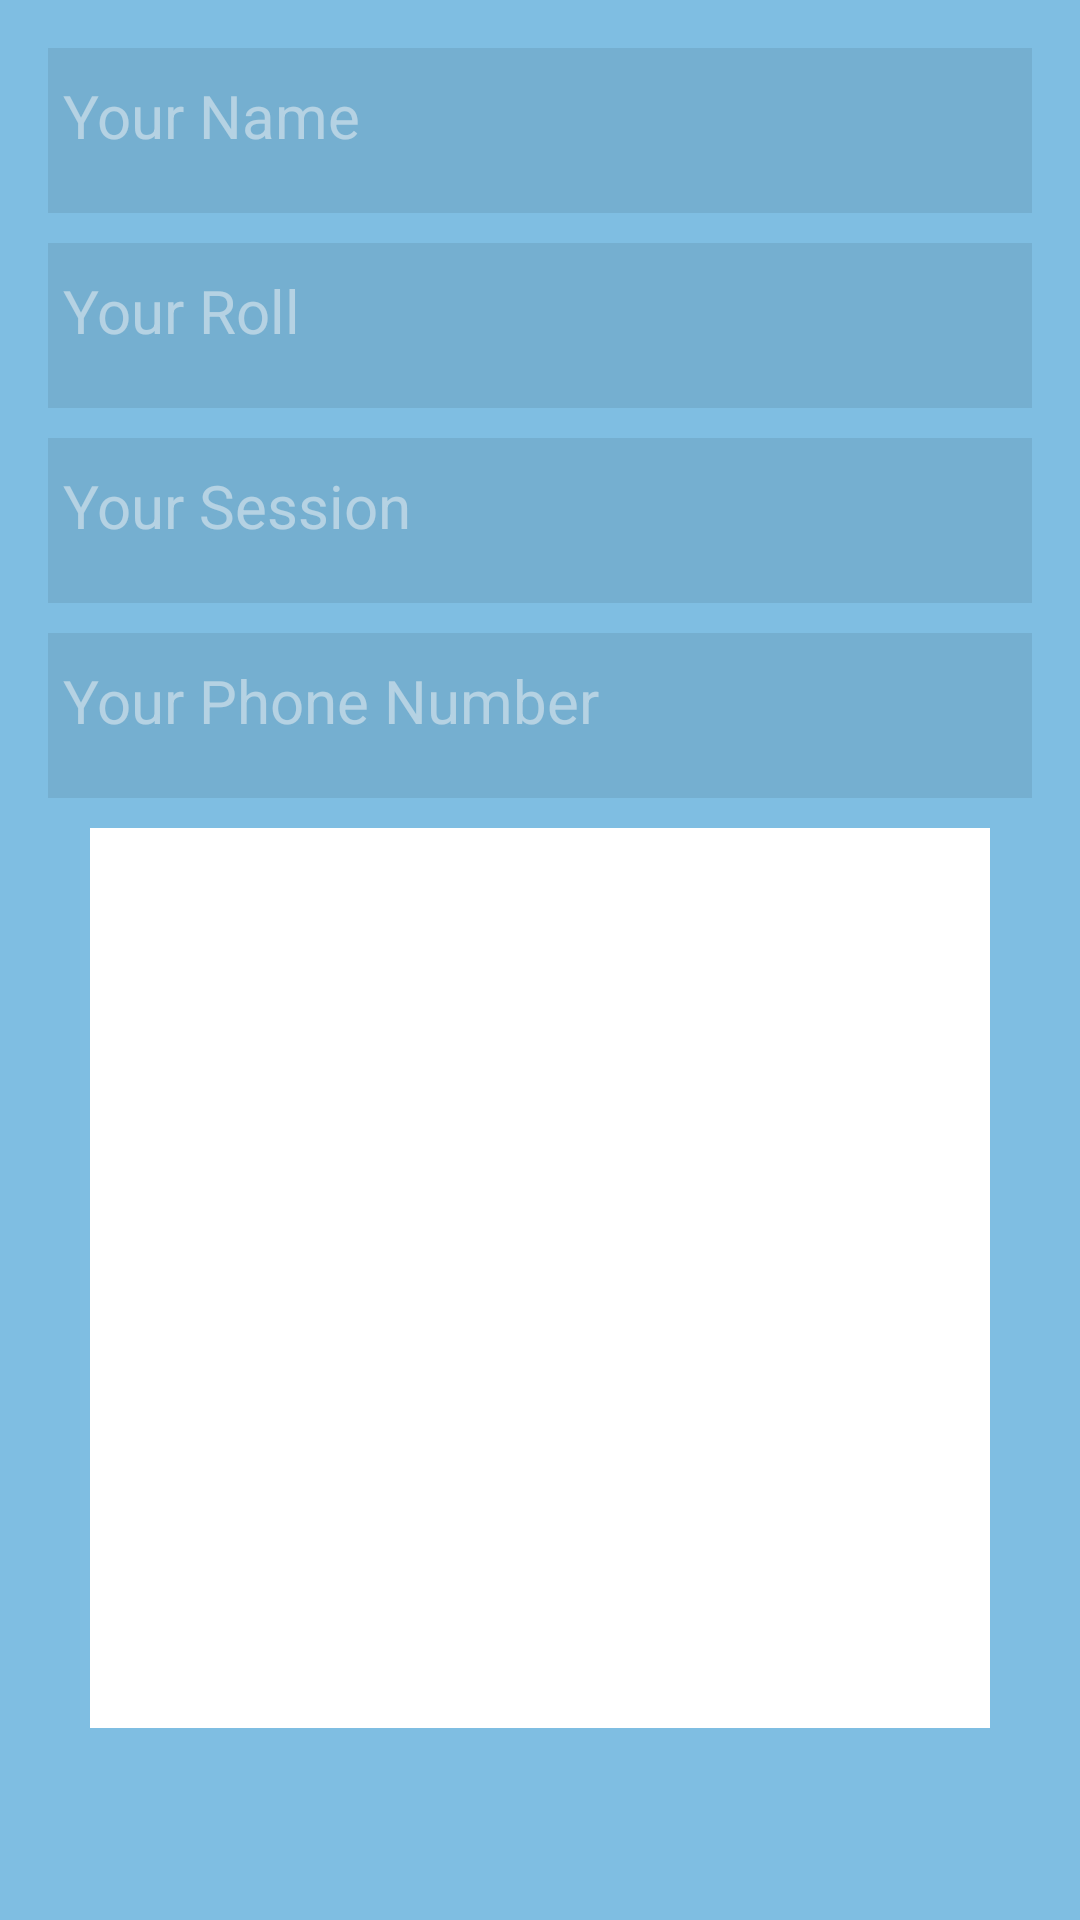

This screen was rendered from an Android layout file. Write that file and the resources it references.
<!-- AndroidManifest.xml: application theme AppTheme -->
<!-- res/layout/activity_student_registration.xml -->
<?xml version="1.0" encoding="utf-8"?>
<RelativeLayout xmlns:android="http://schemas.android.com/apk/res/android"
    xmlns:app="http://schemas.android.com/apk/res-auto"
    xmlns:tools="http://schemas.android.com/tools"
    android:layout_width="match_parent"
    android:layout_height="match_parent"
    android:background="@color/colorPrimary"
    tools:context=".ui.student_registration.StudentRegistrationActivity">

    <ScrollView
        android:layout_width="match_parent"
        android:layout_height="match_parent">

        <LinearLayout
            android:layout_width="match_parent"
            android:layout_height="wrap_content"
            android:orientation="vertical"
            android:padding="16dp">

            <EditText
                android:id="@+id/editText_name"
                android:layout_width="match_parent"
                android:layout_height="55dp"
                android:background="#14000000"
                android:hint="@string/your_name"
                android:imeOptions="actionNext"
                android:inputType="textPersonName|textCapWords"
                android:maxLines="1"
                android:paddingBottom="10dp"
                android:paddingLeft="5dp"
                android:paddingStart="5dp"
                android:textColor="@color/white"
                android:theme="@style/EditTextTheme" />

            <EditText
                android:id="@+id/editText_roll"
                android:layout_width="match_parent"
                android:layout_height="55dp"
                android:layout_marginTop="10dp"
                android:background="#14000000"
                android:hint="@string/your_roll"
                android:imeOptions="actionNext"
                android:inputType="number"
                android:maxLines="1"
                android:paddingBottom="10dp"
                android:paddingLeft="5dp"
                android:paddingStart="5dp"
                android:textColor="@color/white"
                android:theme="@style/EditTextTheme" />

            <EditText
                android:id="@+id/editText_session"
                android:layout_width="match_parent"
                android:layout_height="55dp"
                android:layout_marginTop="10dp"
                android:background="#14000000"
                android:hint="@string/your_session"
                android:imeOptions="actionNext"
                android:inputType="number"
                android:maxLines="1"
                android:paddingBottom="10dp"
                android:paddingLeft="5dp"
                android:paddingStart="5dp"
                android:textColor="@color/white"
                android:theme="@style/EditTextTheme" />

            <EditText
                android:id="@+id/editText_phone_number"
                android:layout_width="match_parent"
                android:layout_height="55dp"
                android:layout_marginTop="10dp"
                android:background="#14000000"
                android:hint="@string/your_phone_number"
                android:imeOptions="actionDone"
                android:inputType="phone"
                android:maxLines="1"
                android:paddingBottom="10dp"
                android:paddingLeft="5dp"
                android:paddingStart="5dp"
                android:textColor="@color/white"
                android:theme="@style/EditTextTheme" />

            <ImageView
                android:id="@+id/finger_print"
                android:layout_width="300dp"
                android:layout_height="300dp"
                android:layout_below="@+id/teacher_department"
                android:layout_gravity="center"
                android:layout_marginTop="10dp"
                android:background="@color/white"
                android:src="@drawable/finger_print" />

        </LinearLayout>
    </ScrollView>
</RelativeLayout>
<!-- resources referenced by this layout -->
<resources>
  <color name="colorPrimary">#7FBEE2</color>
  <color name="white">#FFFFFF</color>
  <string name="your_name">Your Name</string>
  <string name="your_phone_number">Your Phone Number</string>
  <string name="your_roll">Your Roll</string>
  <string name="your_session">Your Session</string>
  <style name="EditTextTheme" parent="TextAppearance.AppCompat">
          
          <item name="android:textColorHint">@color/hint_color</item>
          <item name="android:textSize">20sp</item>
          
          <item name="colorAccent">@color/hint_color</item>
         
          <item name="colorControlActivated">@color/hint_color</item>
      </style>
  <style name="AppTheme" parent="Theme.AppCompat.Light.DarkActionBar">
          
          <item name="colorPrimary">@color/colorPrimary</item>
          <item name="colorPrimaryDark">@color/colorPrimaryDark</item>
          <item name="colorAccent">@color/colorAccent</item>
      </style>
  <color name="hint_color">#80F5F5F5</color>
  <color name="colorPrimaryDark">#6BA9D1</color>
  <color name="colorAccent">#FF4081</color>
</resources>
